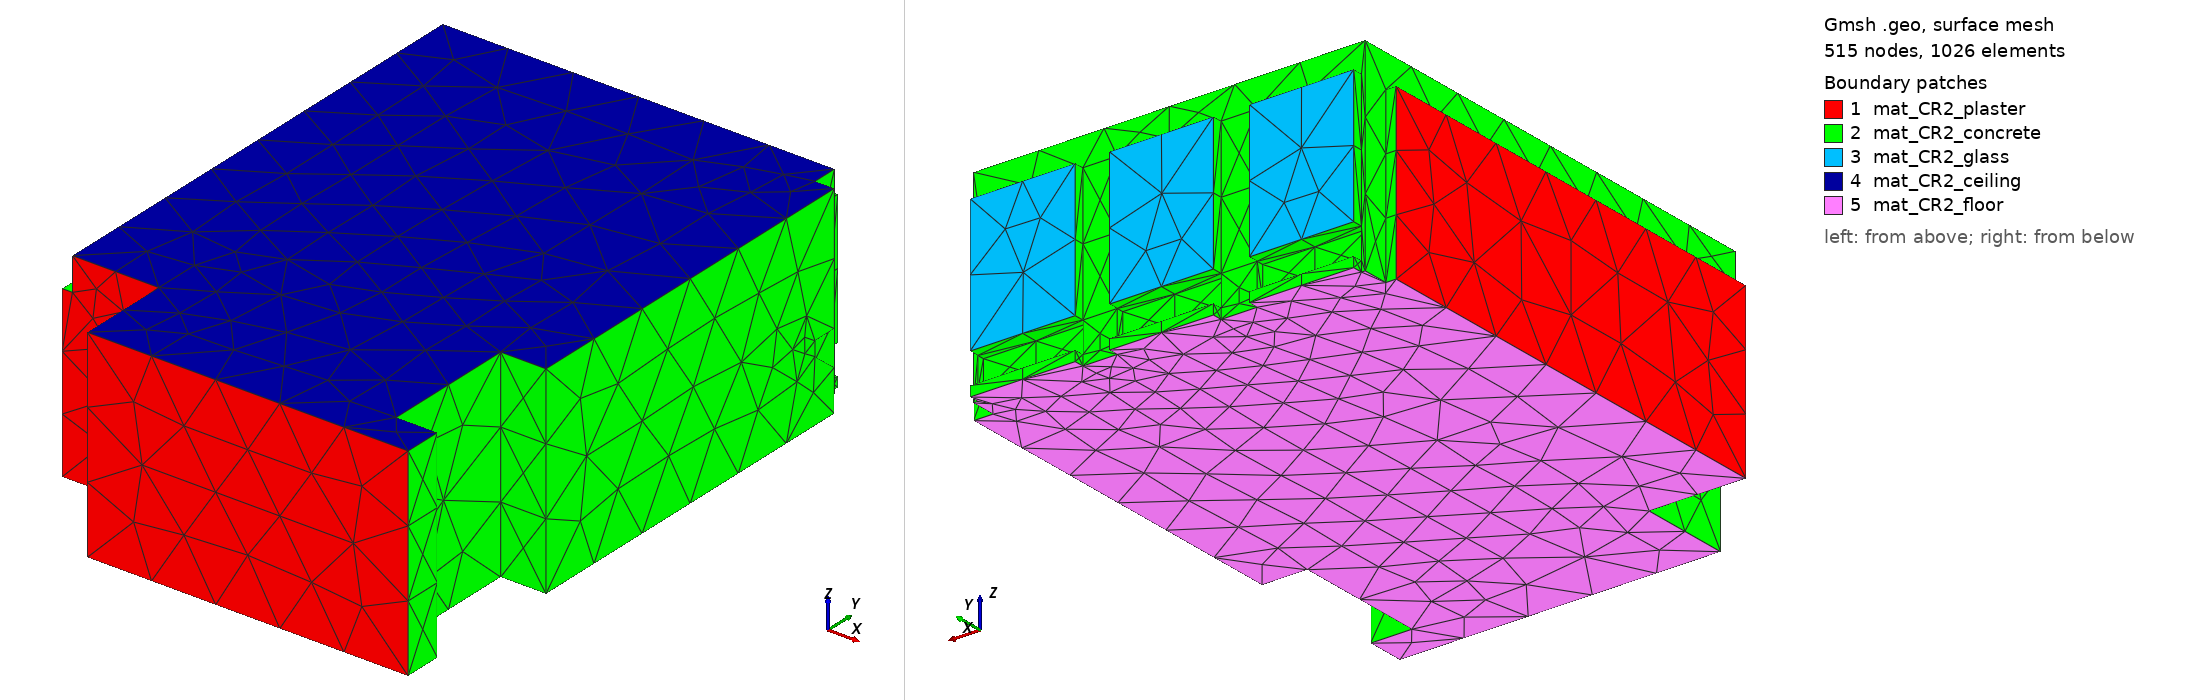

Gmsh geometry script, surface-meshed: 515 nodes, 1026 surface elements. Boundary patches (legend numbers): 1 mat_CR2_plaster, 2 mat_CR2_concrete, 3 mat_CR2_glass, 4 mat_CR2_ceiling, 5 mat_CR2_floor. Left view from above one corner, right view from below the opposite corner. Legend entries are the model's physical surfaces. The drawing asked Gmsh for element sizes between 1% and 20% of the model's largest extent; the script's own settings can give other sizes.

=== BRAS_CR2_simplified.geo (drawn) ===
Point(1) = { 0.0, 1.364, 0.0, 1.0 };
Point(2) = { 0.0, 8.04, 0.0, 1.0 };
Point(3) = { 0.0, 8.04, 2.5, 1.0 };
Point(4) = { 0.0, 1.364, 2.5, 1.0 };
Point(5) = { 0.152, 8.04, 2.5, 1.0 };
Point(6) = { 0.152, 1.364, 2.5, 1.0 };
Point(7) = { 0.152, 8.04, 0.0, 1.0 };
Point(8) = { 1.739, 8.327, 0.595, 1.0 };
Point(9) = { 1.739, 8.327, 0.15, 1.0 };
Point(10) = { 1.739, 8.434, 0.15, 1.0 };
Point(11) = { 1.739, 8.434, 0.595, 1.0 };
Point(12) = { 1.42, 0.0, 0.0, 1.0 };
Point(13) = { 1.42, 0.0, 2.988, 1.0 };
Point(14) = { 6.13, 0.0, 2.988, 1.0 };
Point(15) = { 6.13, 0.0, 0.0, 1.0 };
Point(16) = { 6.13, 0.56, 2.988, 1.0 };
Point(17) = { 5.525, 0.56, 2.988, 1.0 };
Point(18) = { 5.525, 0.56, 0.0, 1.0 };
Point(19) = { 6.13, 0.56, 0.0, 1.0 };
Point(20) = { 0.207, 8.434, 2.568, 1.0 };
Point(21) = { 0.207, 8.434, 0.595, 1.0 };
Point(22) = { 0.207, 8.582, 0.595, 1.0 };
Point(23) = { 0.207, 8.582, 2.568, 1.0 };
Point(24) = { 0.207, 8.327, 0.595, 1.0 };
Point(25) = { 0.207, 8.327, 0.15, 1.0 };
Point(26) = { 0.207, 8.582, 0.0, 1.0 };
Point(27) = { 0.207, 8.582, 0.15, 1.0 };
Point(28) = { 0.207, 8.434, 0.15, 1.0 };
Point(29) = { 0.207, 8.434, 0.0, 1.0 };
Point(30) = { 0.152, 8.434, 0.0, 1.0 };
Point(31) = { 0.152, 8.434, 2.988, 1.0 };
Point(32) = { 0.152, 1.364, 2.988, 1.0 };
Point(33) = { 1.739, 8.582, 2.568, 1.0 };
Point(34) = { 1.739, 8.434, 2.568, 1.0 };
Point(35) = { 1.739, 8.582, 0.15, 1.0 };
Point(36) = { 1.739, 8.582, 0.0, 1.0 };
Point(37) = { 1.42, 1.364, 2.988, 1.0 };
Point(38) = { 1.42, 1.364, 0.0, 1.0 };
Point(39) = { 1.739, 8.582, 0.595, 1.0 };
Point(40) = { 1.739, 8.434, 0.0, 1.0 };
Point(41) = { 2.267, 8.434, 2.568, 1.0 };
Point(42) = { 2.267, 8.582, 2.568, 1.0 };
Point(43) = { 3.794, 8.582, 2.568, 1.0 };
Point(44) = { 3.794, 8.434, 2.568, 1.0 };
Point(45) = { 2.267, 8.434, 0.595, 1.0 };
Point(46) = { 2.267, 8.582, 0.595, 1.0 };
Point(47) = { 3.794, 8.327, 0.595, 1.0 };
Point(48) = { 3.794, 8.434, 0.595, 1.0 };
Point(49) = { 3.794, 8.582, 0.595, 1.0 };
Point(50) = { 2.267, 8.327, 0.595, 1.0 };
Point(51) = { 2.267, 8.434, 0.15, 1.0 };
Point(52) = { 2.267, 8.327, 0.15, 1.0 };
Point(53) = { 3.794, 8.327, 0.15, 1.0 };
Point(54) = { 3.794, 8.582, 0.15, 1.0 };
Point(55) = { 3.794, 8.434, 0.15, 1.0 };
Point(56) = { 2.267, 8.582, 0.15, 1.0 };
Point(57) = { 5.905, 8.06, 0.0, 1.0 };
Point(58) = { 5.905, 8.06, 0.61, 1.0 };
Point(59) = { 5.905, 7.69, 0.916, 1.0 };
Point(60) = { 5.905, 7.69, 1.126, 1.0 };
Point(61) = { 5.905, 8.06, 1.126, 1.0 };
Point(62) = { 5.905, 8.06, 2.988, 1.0 };
Point(63) = { 5.905, 8.434, 2.988, 1.0 };
Point(64) = { 5.905, 8.434, 0.0, 1.0 };
Point(65) = { 3.794, 8.582, 0.0, 1.0 };
Point(66) = { 3.794, 8.434, 0.0, 1.0 };
Point(67) = { 2.267, 8.434, 0.0, 1.0 };
Point(68) = { 2.267, 8.582, 0.0, 1.0 };
Point(69) = { 5.525, 2.554, 2.988, 1.0 };
Point(70) = { 5.525, 2.554, 0.0, 1.0 };
Point(71) = { 4.297, 8.327, 0.595, 1.0 };
Point(72) = { 5.84, 8.327, 0.595, 1.0 };
Point(73) = { 5.84, 8.434, 0.595, 1.0 };
Point(74) = { 5.84, 8.582, 0.595, 1.0 };
Point(75) = { 4.297, 8.582, 0.595, 1.0 };
Point(76) = { 4.297, 8.434, 0.595, 1.0 };
Point(77) = { 5.84, 8.434, 2.568, 1.0 };
Point(78) = { 5.84, 8.582, 2.568, 1.0 };
Point(79) = { 6.19, 2.554, 2.988, 1.0 };
Point(80) = { 6.19, 8.06, 2.988, 1.0 };
Point(81) = { 6.19, 8.06, 1.126, 1.0 };
Point(82) = { 6.19, 7.69, 1.126, 1.0 };
Point(83) = { 6.19, 7.69, 0.916, 1.0 };
Point(84) = { 6.19, 8.06, 0.61, 1.0 };
Point(85) = { 6.19, 8.06, 0.0, 1.0 };
Point(86) = { 6.19, 2.554, 0.0, 1.0 };
Point(87) = { 5.84, 8.434, 0.15, 1.0 };
Point(88) = { 5.84, 8.327, 0.15, 1.0 };
Point(89) = { 4.297, 8.327, 0.15, 1.0 };
Point(90) = { 4.297, 8.434, 0.15, 1.0 };
Point(91) = { 4.297, 8.582, 0.15, 1.0 };
Point(92) = { 5.84, 8.582, 0.15, 1.0 };
Point(93) = { 4.297, 8.582, 2.568, 1.0 };
Point(94) = { 4.297, 8.434, 2.568, 1.0 };
Point(95) = { 4.297, 8.582, 0.0, 1.0 };
Point(96) = { 5.84, 8.582, 0.0, 1.0 };
Point(97) = { 5.84, 8.434, 0.0, 1.0 };
Point(98) = { 4.297, 8.434, 0.0, 1.0 };
Line(1) = { 1, 2 };
Line(2) = { 2, 3 };
Line(3) = { 3, 4 };
Line(4) = { 1, 4 };
Line(5) = { 3, 5 };
Line(6) = { 5, 6 };
Line(7) = { 4, 6 };
Line(8) = { 2, 7 };
Line(9) = { 5, 7 };
Line(10) = { 8, 9 };
Line(11) = { 9, 10 };
Line(12) = { 10, 11 };
Line(13) = { 8, 11 };
Line(14) = { 12, 13 };
Line(15) = { 13, 14 };
Line(16) = { 14, 15 };
Line(17) = { 12, 15 };
Line(18) = { 16, 17 };
Line(19) = { 17, 18 };
Line(20) = { 18, 19 };
Line(21) = { 16, 19 };
Line(22) = { 20, 21 };
Line(23) = { 21, 22 };
Line(24) = { 22, 23 };
Line(25) = { 20, 23 };
Line(26) = { 24, 25 };
Line(27) = { 9, 25 };
Line(28) = { 8, 24 };
Line(29) = { 26, 27 };
Line(30) = { 27, 28 };
Line(31) = { 28, 29 };
Line(32) = { 26, 29 };
Line(33) = { 7, 30 };
Line(34) = { 30, 31 };
Line(35) = { 31, 32 };
Line(36) = { 6, 32 };
Line(37) = { 33, 34 };
Line(38) = { 20, 34 };
Line(39) = { 23, 33 };
Line(40) = { 27, 35 };
Line(41) = { 26, 36 };
Line(42) = { 35, 36 };
Line(43) = { 10, 35 };
Line(44) = { 25, 28 };
Line(45) = { 14, 16 };
Line(46) = { 15, 19 };
Line(47) = { 13, 37 };
Line(48) = { 12, 38 };
Line(49) = { 37, 38 };
Line(50) = { 32, 37 };
Line(51) = { 1, 38 };
Line(52) = { 11, 39 };
Line(53) = { 22, 39 };
Line(54) = { 21, 24 };
Line(55) = { 33, 39 };
Line(56) = { 21, 28 };
Line(57) = { 11, 34 };
Line(58) = { 10, 40 };
Line(59) = { 36, 40 };
Line(60) = { 41, 42 };
Line(61) = { 42, 43 };
Line(62) = { 43, 44 };
Line(63) = { 41, 44 };
Line(64) = { 45, 46 };
Line(65) = { 42, 46 };
Line(66) = { 41, 45 };
Line(67) = { 47, 48 };
Line(68) = { 48, 49 };
Line(69) = { 46, 49 };
Line(70) = { 45, 50 };
Line(71) = { 47, 50 };
Line(72) = { 44, 48 };
Line(73) = { 43, 49 };
Line(74) = { 51, 52 };
Line(75) = { 50, 52 };
Line(76) = { 45, 51 };
Line(77) = { 52, 53 };
Line(78) = { 47, 53 };
Line(79) = { 54, 55 };
Line(80) = { 53, 55 };
Line(81) = { 51, 56 };
Line(82) = { 54, 56 };
Line(83) = { 57, 58 };
Line(84) = { 58, 59 };
Line(85) = { 59, 60 };
Line(86) = { 60, 61 };
Line(87) = { 61, 62 };
Line(88) = { 62, 63 };
Line(89) = { 63, 64 };
Line(90) = { 57, 64 };
Line(91) = { 65, 66 };
Line(92) = { 55, 66 };
Line(93) = { 54, 65 };
Line(94) = { 67, 68 };
Line(95) = { 56, 68 };
Line(96) = { 51, 67 };
Line(97) = { 17, 69 };
Line(98) = { 69, 70 };
Line(99) = { 18, 70 };
Line(100) = { 71, 72 };
Line(101) = { 72, 73 };
Line(102) = { 73, 74 };
Line(103) = { 74, 75 };
Line(104) = { 75, 76 };
Line(105) = { 71, 76 };
Line(106) = { 77, 78 };
Line(107) = { 74, 78 };
Line(108) = { 73, 77 };
Line(109) = { 79, 80 };
Line(110) = { 80, 81 };
Line(111) = { 81, 82 };
Line(112) = { 82, 83 };
Line(113) = { 83, 84 };
Line(114) = { 84, 85 };
Line(115) = { 85, 86 };
Line(116) = { 79, 86 };
Line(117) = { 69, 79 };
Line(118) = { 70, 86 };
Line(119) = { 73, 87 };
Line(120) = { 72, 88 };
Line(121) = { 87, 88 };
Line(122) = { 88, 89 };
Line(123) = { 89, 90 };
Line(124) = { 90, 91 };
Line(125) = { 91, 92 };
Line(126) = { 87, 92 };
Line(127) = { 78, 93 };
Line(128) = { 77, 94 };
Line(129) = { 93, 94 };
Line(130) = { 71, 89 };
Line(131) = { 76, 90 };
Line(132) = { 75, 93 };
Line(133) = { 95, 96 };
Line(134) = { 92, 96 };
Line(135) = { 91, 95 };
Line(136) = { 57, 85 };
Line(137) = { 58, 84 };
Line(138) = { 87, 97 };
Line(139) = { 96, 97 };
Line(140) = { 60, 82 };
Line(141) = { 61, 81 };
Line(142) = { 76, 94 };
Line(143) = { 64, 97 };
Line(144) = { 31, 63 };
Line(145) = { 29, 30 };
Line(146) = { 40, 67 };
Line(147) = { 48, 55 };
Line(148) = { 66, 98 };
Line(149) = { 90, 98 };
Line(150) = { 65, 68 };
Line(151) = { 62, 80 };
Line(152) = { 95, 98 };
Line(153) = { 59, 83 };
Line Loop(1) = { 1, 2, 3, -4 };
Line Loop(2) = { 5, 6, -7, -3 };
Line Loop(3) = { 8, -9, -5, -2 };
Line Loop(4) = { 10, 11, 12, -13 };
Line Loop(5) = { 14, 15, 16, -17 };
Line Loop(6) = { 18, 19, 20, -21 };
Line Loop(7) = { 22, 23, 24, -25 };
Line Loop(8) = { 26, -27, -10, 28 };
Line Loop(9) = { 29, 30, 31, -32 };
Line Loop(10) = { 33, 34, 35, -36, -6, 9 };
Line Loop(11) = { 37, -38, 25, 39 };
Line Loop(12) = { -40, -29, 41, -42 };
Line Loop(13) = { 40, -43, -11, 27, 44, -30 };
Line Loop(14) = { 45, 21, -46, -16 };
Line Loop(15) = { -47, -14, 48, -49 };
Line Loop(16) = { 4, 7, 36, 50, 49, -51 };
Line Loop(17) = { 13, 52, -53, -23, 54, -28 };
Line Loop(18) = { 53, -55, -39, -24 };
Line Loop(19) = { -26, -54, 56, -44 };
Line Loop(20) = { 57, -37, 55, -52 };
Line Loop(21) = { -58, 43, 42, 59 };
Line Loop(22) = { 60, 61, 62, -63 };
Line Loop(23) = { 64, -65, -60, 66 };
Line Loop(24) = { 67, 68, -69, -64, 70, -71 };
Line Loop(25) = { -68, -72, -62, 73 };
Line Loop(26) = { 69, -73, -61, 65 };
Line Loop(27) = { 74, -75, -70, 76 };
Line Loop(28) = { 77, -78, 71, 75 };
Line Loop(29) = { 79, -80, -77, -74, 81, -82 };
Line Loop(30) = { 83, 84, 85, 86, 87, 88, 89, -90 };
Line Loop(31) = { 91, -92, -79, 93 };
Line Loop(32) = { 94, -95, -81, 96 };
Line Loop(33) = { 97, 98, -99, -19 };
Line Loop(34) = { 100, 101, 102, 103, 104, -105 };
Line Loop(35) = { 106, -107, -102, 108 };
Line Loop(36) = { 109, 110, 111, 112, 113, 114, 115, -116 };
Line Loop(37) = { 117, 116, -118, -98 };
Line Loop(38) = { -119, -101, 120, -121 };
Line Loop(39) = { 122, 123, 124, 125, -126, 121 };
Line Loop(40) = { -127, -106, 128, -129 };
Line Loop(41) = { -123, -130, 105, 131 };
Line Loop(42) = { 127, -132, -103, 107 };
Line Loop(43) = { -122, -120, -100, 130 };
Line Loop(44) = { 133, -134, -125, 135 };
Line Loop(45) = { 136, -114, -137, -83 };
Line Loop(46) = { -138, 126, 134, 139 };
Line Loop(47) = { 140, -111, -141, -86 };
Line Loop(48) = { 142, -128, -108, 119, 138, -143, -89, -144, -34, -145, -31, -56, -22, 38, -57, -12, 58, 146, -96, -76, -66, 63, 72, 147, 92, 148, -149, -131 };
Line Loop(49) = { -150, -93, 82, 95 };
Line Loop(50) = { -117, -97, -18, -45, -15, 47, -50, -35, 144, -88, 151, -109 };
Line Loop(51) = { -152, -135, -124, 149 };
Line Loop(52) = { 153, -112, -140, -85 };
Line Loop(53) = { 141, -110, -151, -87 };
Line Loop(54) = { -147, -67, 78, 80 };
Line Loop(55) = { 137, -113, -153, -84 };
Line Loop(56) = { 129, -142, -104, 132 };
Line Loop(57) = { 99, 118, -115, -136, 90, 143, -139, -133, 152, -148, -91, 150, -94, -146, -59, -41, 32, 145, -33, -8, -1, 51, -48, 17, 46, -20 };
Plane Surface(1) = { 1 };
Plane Surface(2) = { 2 };
Plane Surface(3) = { 3 };
Plane Surface(4) = { 4 };
Plane Surface(5) = { 5 };
Plane Surface(6) = { 6 };
Plane Surface(7) = { 7 };
Plane Surface(8) = { 8 };
Plane Surface(9) = { 9 };
Plane Surface(10) = { 10 };
Plane Surface(11) = { 11 };
Plane Surface(12) = { 12 };
Plane Surface(13) = { 13 };
Plane Surface(14) = { 14 };
Plane Surface(15) = { 15 };
Plane Surface(16) = { 16 };
Plane Surface(17) = { 17 };
Plane Surface(18) = { 18 };
Plane Surface(19) = { 19 };
Plane Surface(20) = { 20 };
Plane Surface(21) = { 21 };
Plane Surface(22) = { 22 };
Plane Surface(23) = { 23 };
Plane Surface(24) = { 24 };
Plane Surface(25) = { 25 };
Plane Surface(26) = { 26 };
Plane Surface(27) = { 27 };
Plane Surface(28) = { 28 };
Plane Surface(29) = { 29 };
Plane Surface(30) = { 30 };
Plane Surface(31) = { 31 };
Plane Surface(32) = { 32 };
Plane Surface(33) = { 33 };
Plane Surface(34) = { 34 };
Plane Surface(35) = { 35 };
Plane Surface(36) = { 36 };
Plane Surface(37) = { 37 };
Plane Surface(38) = { 38 };
Plane Surface(39) = { 39 };
Plane Surface(40) = { 40 };
Plane Surface(41) = { 41 };
Plane Surface(42) = { 42 };
Plane Surface(43) = { 43 };
Plane Surface(44) = { 44 };
Plane Surface(45) = { 45 };
Plane Surface(46) = { 46 };
Plane Surface(47) = { 47 };
Plane Surface(48) = { 48 };
Plane Surface(49) = { 49 };
Plane Surface(50) = { 50 };
Plane Surface(51) = { 51 };
Plane Surface(52) = { 52 };
Plane Surface(53) = { 53 };
Plane Surface(54) = { 54 };
Plane Surface(55) = { 55 };
Plane Surface(56) = { 56 };
Plane Surface(57) = { 57 };
Surface Loop(1) = { 1, 2, 3, 4, 5, 6, 7, 8, 9, 10, 11, 12, 13, 14, 15, 16, 17, 18, 19, 20, 21, 22, 23, 24, 25, 26, 27, 28, 29, 30, 31, 32, 33, 34, 35, 36, 37, 38, 39, 40, 41, 42, 43, 44, 45, 46, 47, 48, 49, 50, 51, 52, 53, 54, 55, 56, 57 };
Physical Surface("mat_CR2_plaster") = { 1, 5, 16 };
Physical Surface("mat_CR2_concrete") = { 2, 3, 4, 6, 7, 8, 9, 10, 11, 12, 13, 14, 15, 17, 19, 20, 21, 22, 23, 24, 25, 27, 28, 29, 30, 31, 32, 33, 34, 35, 36, 37, 38, 39, 40, 41, 43, 44, 45, 46, 47, 48, 49, 51, 52, 53, 54, 55, 56 };
Physical Surface("mat_CR2_glass") = { 18, 26, 42 };
Physical Surface("mat_CR2_ceiling") = { 50 };
Physical Surface("mat_CR2_floor") = { 57 };
Volume( 1 ) = { 1 };
Physical Volume("BRASCR2simple") = { 1 };
Physical Line ("default") = {1, 2, 3, 4, 5, 6, 7, 8, 9, 10, 11, 12, 13, 14, 15, 16, 17, 18, 19, 20, 21, 22, 23, 24, 25, 26, 27, 28, 29, 30, 31, 32, 33, 34, 35, 36, 37, 38, 39, 40, 41, 42, 43, 44, 45, 46, 47, 48, 49, 50, 51, 52, 53, 54, 55, 56, 57, 58, 59, 60, 61, 62, 63, 64, 65, 66, 67, 68, 69, 70, 71, 72, 73, 74, 75, 76, 77, 78, 79, 80, 81, 82, 83, 84, 85, 86, 87, 88, 89, 90, 91, 92, 93, 94, 95, 96, 97, 98, 99, 100, 101, 102, 103, 104, 105, 106, 107, 108, 109, 110, 111, 112, 113, 114, 115, 116, 117, 118, 119, 120, 121, 122, 123, 124, 125, 126, 127, 128, 129, 130, 131, 132, 133, 134, 135, 136, 137, 138, 139, 140, 141, 142, 143, 144, 145, 146, 147, 148, 149, 150, 151, 152, 153};
Mesh.Algorithm = 6;
Mesh.Algorithm3D = 1; // Delaunay3D, works for boundary layer insertion.
Mesh.Optimize = 1; // Gmsh smoother, works with boundary layers (netgen version does not).
Mesh.CharacteristicLengthFromPoints = 1;
// Recombine Surface "*";

//+
Physical Surface("mat_CR2_ceiling", 4) += {50};
